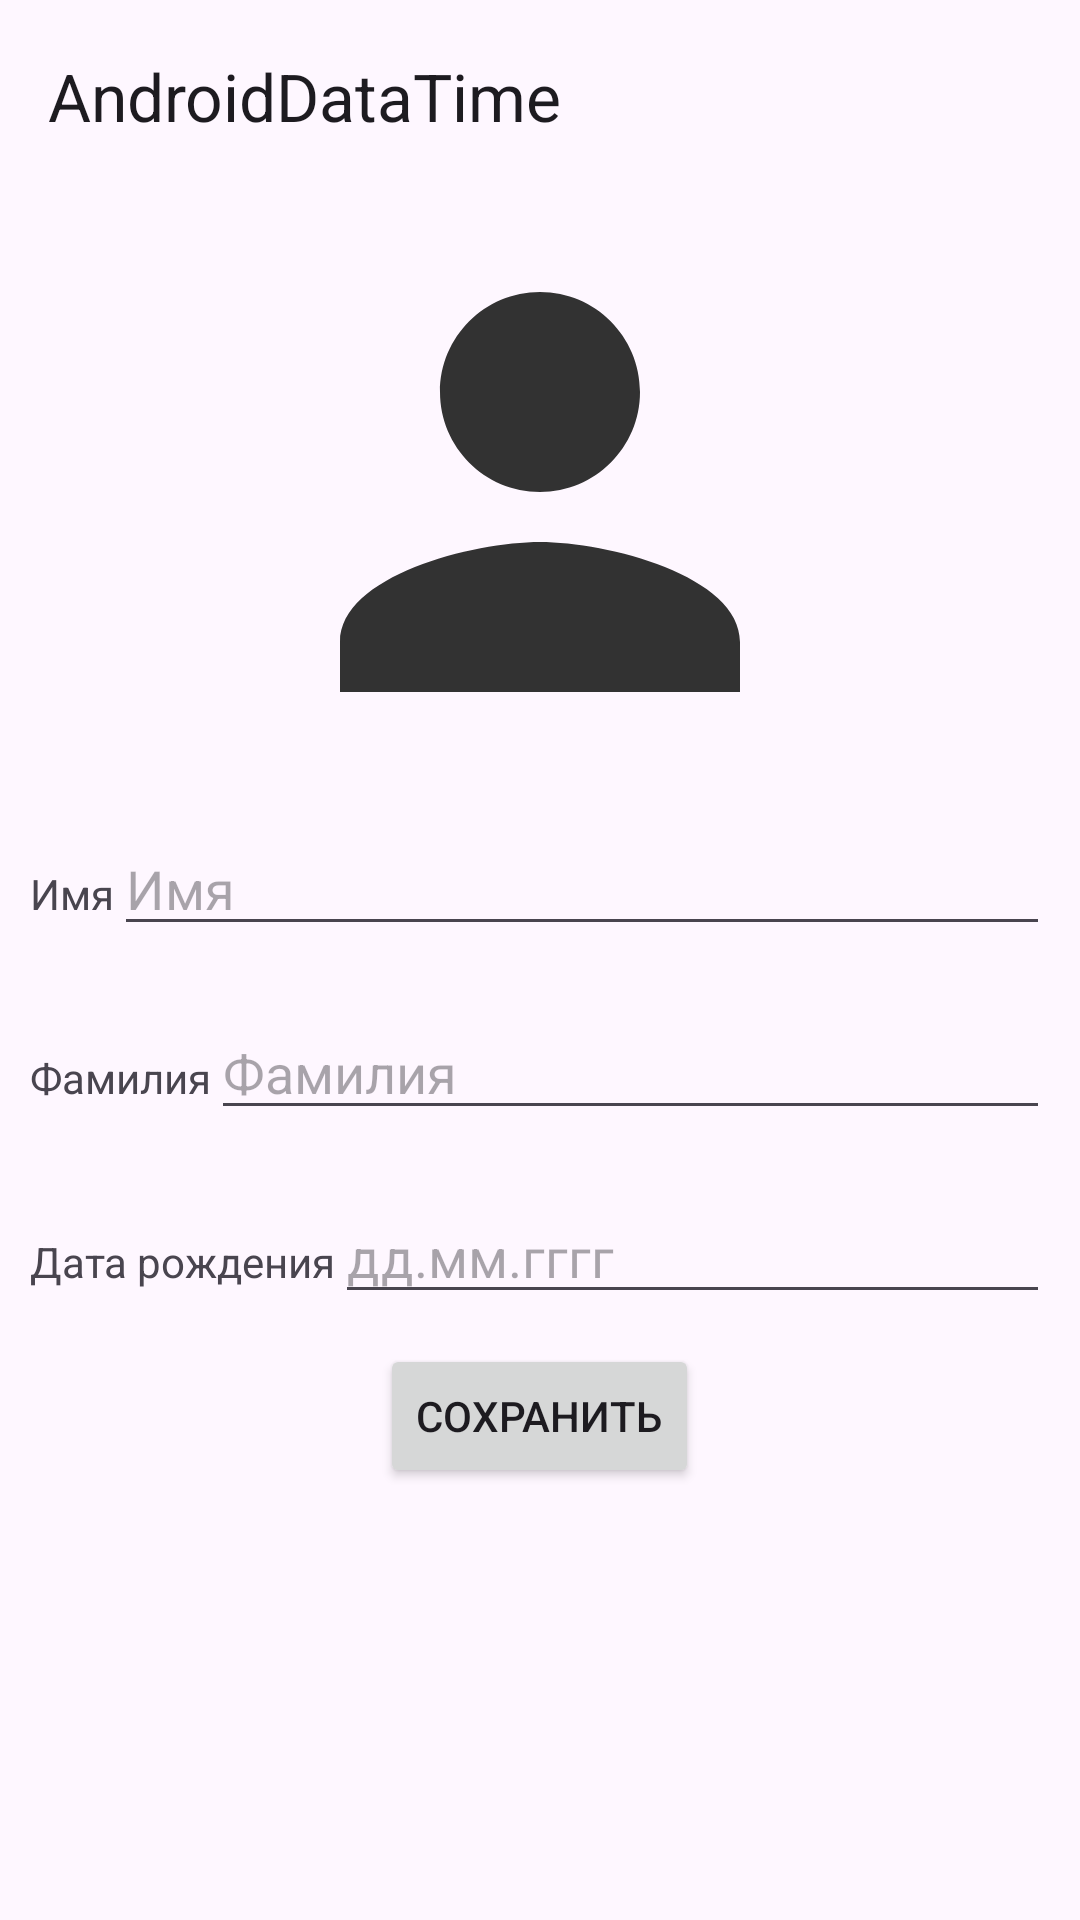

Write the Android layout XML for this screen, with the resource values it uses.
<!-- AndroidManifest.xml: application theme Theme.AndroidDataTime -->
<!-- res/layout/activity_main.xml -->
<?xml version="1.0" encoding="utf-8"?>
<androidx.constraintlayout.widget.ConstraintLayout xmlns:android="http://schemas.android.com/apk/res/android"
    xmlns:app="http://schemas.android.com/apk/res-auto"
    xmlns:tools="http://schemas.android.com/tools"
    android:id="@+id/main"
    android:layout_width="match_parent"
    android:layout_height="match_parent"
    tools:context=".MainActivity">

    <androidx.appcompat.widget.Toolbar
        android:id="@+id/toolbar"
        android:layout_width="match_parent"
        android:layout_height="wrap_content"
        android:background="@color/violet"
        app:layout_constraintEnd_toEndOf="parent"
        app:layout_constraintStart_toStartOf="parent"
        app:layout_constraintTop_toTopOf="parent"
        app:title="@string/app_name" />

    <LinearLayout
        android:layout_width="match_parent"
        android:layout_height="wrap_content"
        android:gravity="center"
        android:orientation="vertical"
        app:layout_constraintEnd_toEndOf="parent"
        app:layout_constraintStart_toStartOf="parent"
        app:layout_constraintTop_toBottomOf="@id/toolbar">

        <ImageView
            android:id="@+id/photoIV"
            android:layout_width="200dp"
            android:layout_height="200dp"
            android:src="@drawable/baseline_person_24" />

        <LinearLayout
            android:layout_width="match_parent"
            android:layout_height="wrap_content"
            android:layout_margin="10dp"
            android:orientation="horizontal">

            <TextView
                android:layout_width="wrap_content"
                android:layout_height="wrap_content"
                android:text="@string/firstName" />

            <EditText
                android:id="@+id/firstName"
                android:layout_width="match_parent"
                android:layout_height="wrap_content"
                android:hint="@string/firstName" />
        </LinearLayout>

        <LinearLayout
            android:layout_width="match_parent"
            android:layout_height="wrap_content"
            android:layout_margin="10dp"
            android:orientation="horizontal">

            <TextView
                android:layout_width="wrap_content"
                android:layout_height="wrap_content"
                android:text="@string/secondName" />

            <EditText
                android:id="@+id/secondName"
                android:layout_width="match_parent"
                android:layout_height="wrap_content"
                android:hint="@string/secondName" />
        </LinearLayout>

        <LinearLayout
            android:layout_width="match_parent"
            android:layout_height="wrap_content"
            android:layout_margin="10dp"
            android:orientation="horizontal">

            <TextView
                android:layout_width="wrap_content"
                android:layout_height="wrap_content"
                android:text="@string/date" />

            <EditText
                android:id="@+id/dateET"
                android:layout_width="match_parent"
                android:layout_height="wrap_content"
                android:hint="@string/patternDate"
                android:inputType="date"/>
        </LinearLayout>

        <Button
            android:id="@+id/save"
            android:layout_width="wrap_content"
            android:layout_height="wrap_content"
            android:text="@string/save" />

    </LinearLayout>

</androidx.constraintlayout.widget.ConstraintLayout>
<!-- resources referenced by this layout -->
<resources>
  <!-- drawable baseline_person_24 (drawable) -->
  <vector xmlns:android="http://schemas.android.com/apk/res/android" android:height="200dp" android:tint="#323232" android:viewportHeight="24" android:viewportWidth="24" android:width="200dp">
        
      <path android:fillColor="@android:color/white" android:pathData="M12,12c2.21,0 4,-1.79 4,-4s-1.79,-4 -4,-4 -4,1.79 -4,4 1.79,4 4,4zM12,14c-2.67,0 -8,1.34 -8,4v2h16v-2c0,-2.66 -5.33,-4 -8,-4z"/>
      
  </vector>
  <string name="app_name">AndroidDataTime</string>
  <string name="date">Дата рождения</string>
  <string name="firstName">Имя</string>
  <string name="patternDate">дд.мм.гггг</string>
  <string name="save">Сохранить</string>
  <string name="secondName">Фамилия</string>
  <style name="Theme.AndroidDataTime" parent="Base.Theme.AndroidDataTime" />
  <style name="Base.Theme.AndroidDataTime" parent="Theme.Material3.DayNight.NoActionBar">
          
          
      </style>
</resources>
